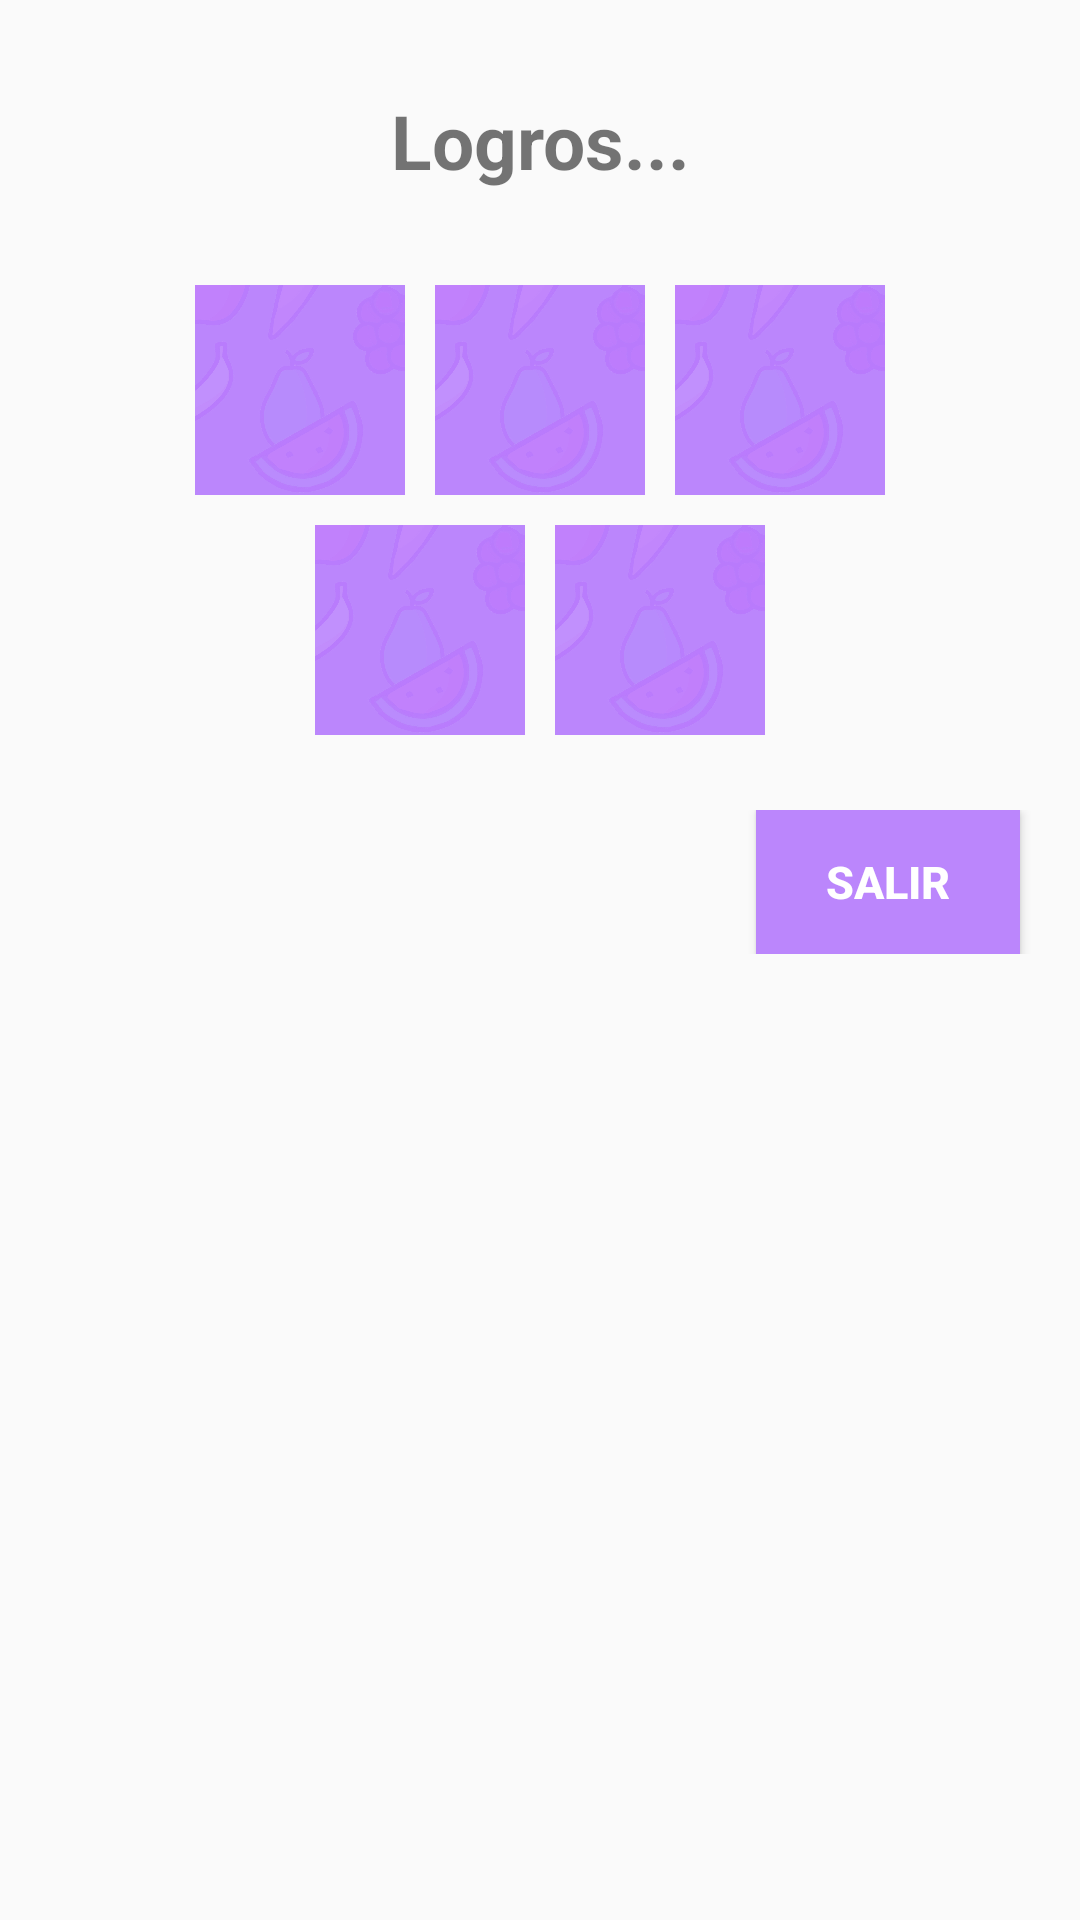

This screen was rendered from an Android layout file. Write that file and the resources it references.
<!-- AndroidManifest.xml: application theme Theme.Gen_dorado_oficial -->
<!-- res/layout/dialog_logros_paciente.xml -->
<?xml version="1.0" encoding="utf-8"?>
<RelativeLayout xmlns:android="http://schemas.android.com/apk/res/android"
    android:layout_width="300dp"
    android:layout_height="350dp"
    android:orientation="vertical"
    android:layout_gravity="center">

    <TextView
        android:layout_marginTop="30dp"
        android:layout_width="match_parent"
        android:layout_height="wrap_content"
        android:text="Logros..."
        android:textSize="25sp"
        android:textStyle="bold"
        android:gravity="center"></TextView>

    <TableLayout
        android:layout_width="match_parent"
        android:layout_height="wrap_content"
        android:padding="10dp"
        android:layout_marginTop="80dp">
        <TableRow
            android:layout_width="match_parent"
            android:layout_height="wrap_content"
            android:gravity="center">
            <ImageView
                android:id="@+id/logro00"
                android:layout_height="@dimen/regular_dimension"
                android:layout_width="@dimen/regular_dimension"
                android:src="@drawable/fondo"
                android:layout_column="0"
                android:layout_margin="5dp">
            </ImageView>
            <ImageView
                android:id="@+id/logro01"
                android:layout_height="@dimen/regular_dimension"
                android:layout_width="@dimen/regular_dimension"
                android:src="@drawable/fondo"
                android:layout_column="1"
                android:layout_margin="5dp">
            </ImageView>
            <ImageView
                android:id="@+id/logro02"
                android:layout_height="@dimen/regular_dimension"
                android:layout_width="@dimen/regular_dimension"
                android:src="@drawable/fondo"
                android:layout_column="2"
                android:layout_margin="5dp">
            </ImageView>
        </TableRow>
        <TableRow
            android:layout_width="match_parent"
            android:layout_height="wrap_content"
            android:gravity="center">
            <ImageView
                android:id="@+id/logro03"
                android:layout_height="@dimen/regular_dimension"
                android:layout_width="@dimen/regular_dimension"
                android:src="@drawable/fondo"
                android:layout_column="0"
                android:layout_margin="5dp">
            </ImageView>
            <ImageView
                android:id="@+id/logro04"
                android:layout_height="@dimen/regular_dimension"
                android:layout_width="@dimen/regular_dimension"
                android:src="@drawable/fondo"
                android:layout_column="1"
                android:layout_margin="5dp">
            </ImageView>
        </TableRow>
    </TableLayout>

    <LinearLayout
        android:layout_marginTop="270dp"
        android:layout_width="match_parent"
        android:layout_height="wrap_content"
        android:gravity="right">
        <Button
            android:id="@+id/salir_logros"
            android:layout_marginRight="20dp"
            android:layout_width="wrap_content"
            android:layout_height="wrap_content"
            android:background="@color/purple_200"
            android:text="Salir"
            android:textColor="@color/white"
            android:textStyle="bold"
            android:textSize="15sp">
        </Button>
    </LinearLayout>

</RelativeLayout>
<!-- resources referenced by this layout -->
<resources>
  <color name="purple_200">#FFBB86FC</color>
  <color name="white">#FFFFFFFF</color>
  <dimen name="regular_dimension">70dp</dimen>
  <!-- drawable fondo: jpg bitmap (drawable, 116310 bytes) -->
  <style name="Theme.Gen_dorado_oficial" parent="Theme.AppCompat.Light.DarkActionBar">
          
          <item name="colorPrimary">@color/purple_500</item>
          <item name="colorPrimaryDark">@color/purple_700</item>
          <item name="colorAccent">@color/teal_200</item>
          
      </style>
  <color name="purple_500">#FF6200EE</color>
  <color name="purple_700">#FF3700B3</color>
  <color name="teal_200">#FF03DAC5</color>
</resources>
